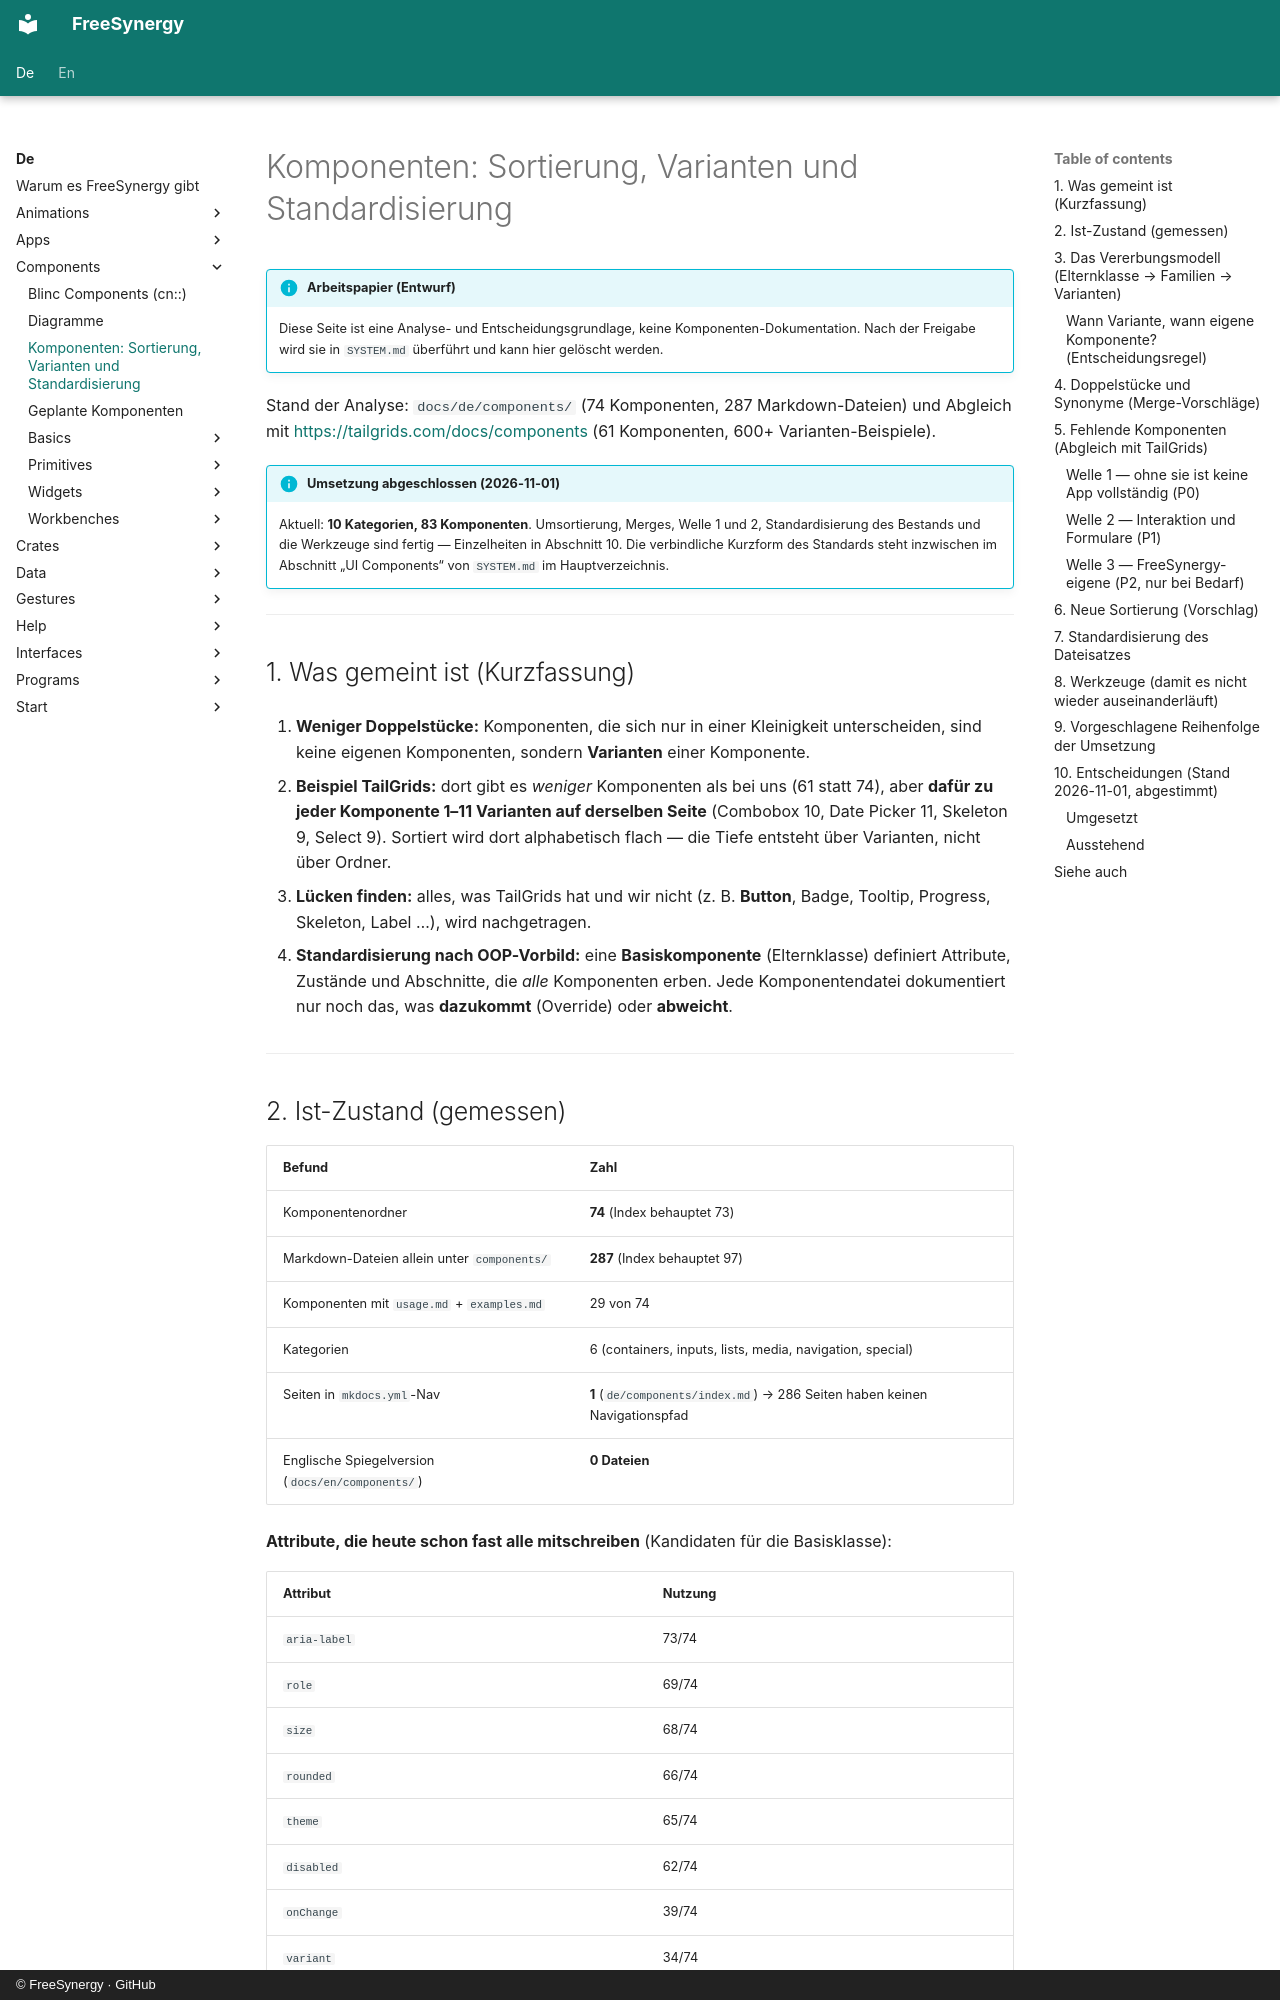

repository: FreeSynergy/fs-documentation · page: de/components/konzept-und-plan/index.html · generator: mkdocs · copyright: © FreeSynergy · GitHub

# Komponenten: Sortierung, Varianten und Standardisierung

!!! info "Arbeitspapier (Entwurf)"
    Diese Seite ist eine Analyse- und Entscheidungsgrundlage, keine Komponenten-Dokumentation.
    Nach der Freigabe wird sie in `SYSTEM.md` überführt und kann hier gelöscht werden.

Stand der Analyse: `docs/de/components/` (74 Komponenten, 287 Markdown-Dateien) und
Abgleich mit <https://tailgrids.com/docs/components> (61 Komponenten, 600+ Varianten-Beispiele).

!!! info "Umsetzung abgeschlossen (2026-11-01)"
    Aktuell: **10 Kategorien, 83 Komponenten**. Umsortierung, Merges, Welle 1 und 2,
    Standardisierung des Bestands und die Werkzeuge sind fertig — Einzelheiten in
    Abschnitt 10. Die verbindliche Kurzform des Standards steht inzwischen im Abschnitt
    „UI Components“ von `SYSTEM.md` im Hauptverzeichnis.

---

## 1. Was gemeint ist (Kurzfassung)

1. **Weniger Doppelstücke:** Komponenten, die sich nur in einer Kleinigkeit unterscheiden, sind
   keine eigenen Komponenten, sondern **Varianten** einer Komponente.

2. **Beispiel TailGrids:** dort gibt es *weniger* Komponenten als bei uns (61 statt 74), aber
   **dafür zu jeder Komponente 1–11 Varianten auf derselben Seite** (Combobox 10, Date Picker 11,
   Skeleton 9, Select 9). Sortiert wird dort alphabetisch flach — die Tiefe entsteht über Varianten,
   nicht über Ordner.

3. **Lücken finden:** alles, was TailGrids hat und wir nicht (z. B. **Button**, Badge, Tooltip,
   Progress, Skeleton, Label …), wird nachgetragen.

4. **Standardisierung nach OOP-Vorbild:** eine **Basiskomponente** (Elternklasse) definiert
   Attribute, Zustände und Abschnitte, die *alle* Komponenten erben. Jede Komponentendatei
   dokumentiert nur noch das, was **dazukommt** (Override) oder **abweicht**.

---

## 2. Ist-Zustand (gemessen)

| Befund | Zahl |
|--------|------|
| Komponentenordner | **74** (Index behauptet 73) |
| Markdown-Dateien allein unter `components/` | **287** (Index behauptet 97) |
| Komponenten mit `usage.md` + `examples.md` | 29 von 74 |
| Kategorien | 6 (containers, inputs, lists, media, navigation, special) |
| Seiten in `mkdocs.yml`-Nav | **1** (`de/components/index.md`) → 286 Seiten haben keinen Navigationspfad |
| Englische Spiegelversion (`docs/en/components/`) | **0 Dateien** |

**Attribute, die heute schon fast alle mitschreiben** (Kandidaten für die Basisklasse):

| Attribut | Nutzung |
|----------|---------|
| `aria-label` | 73/74 |
| `role` | 69/74 |
| `size` | 68/74 |
| `rounded` | 66/74 |
| `theme` | 65/74 |
| `disabled` | 62/74 |
| `onChange` | 39/74 |
| `variant` | 34/74 |

**Abschnitte, die fast jede Datei hat** (Standard-Gerüst):
`description.md` → Beschreibung (73), Verwendungszweck (72), Features (68), Varianten (nur 29), Best Practices (32).
`attributes.md` → Hauptattribute (74), Event-Attribute (75), Accessibility (73), Styling (68), Verhaltens-Attribute (66).
`appearance.md` → Grundlayout (74), Größe-Varianten (72), Hover-Effekte (71), Farb-Varianten (65).
Daneben existieren 40+ Abschnittsnamen, die nur 1–3× vorkommen — das ist die eigentliche Uneinheitlichkeit.

---
